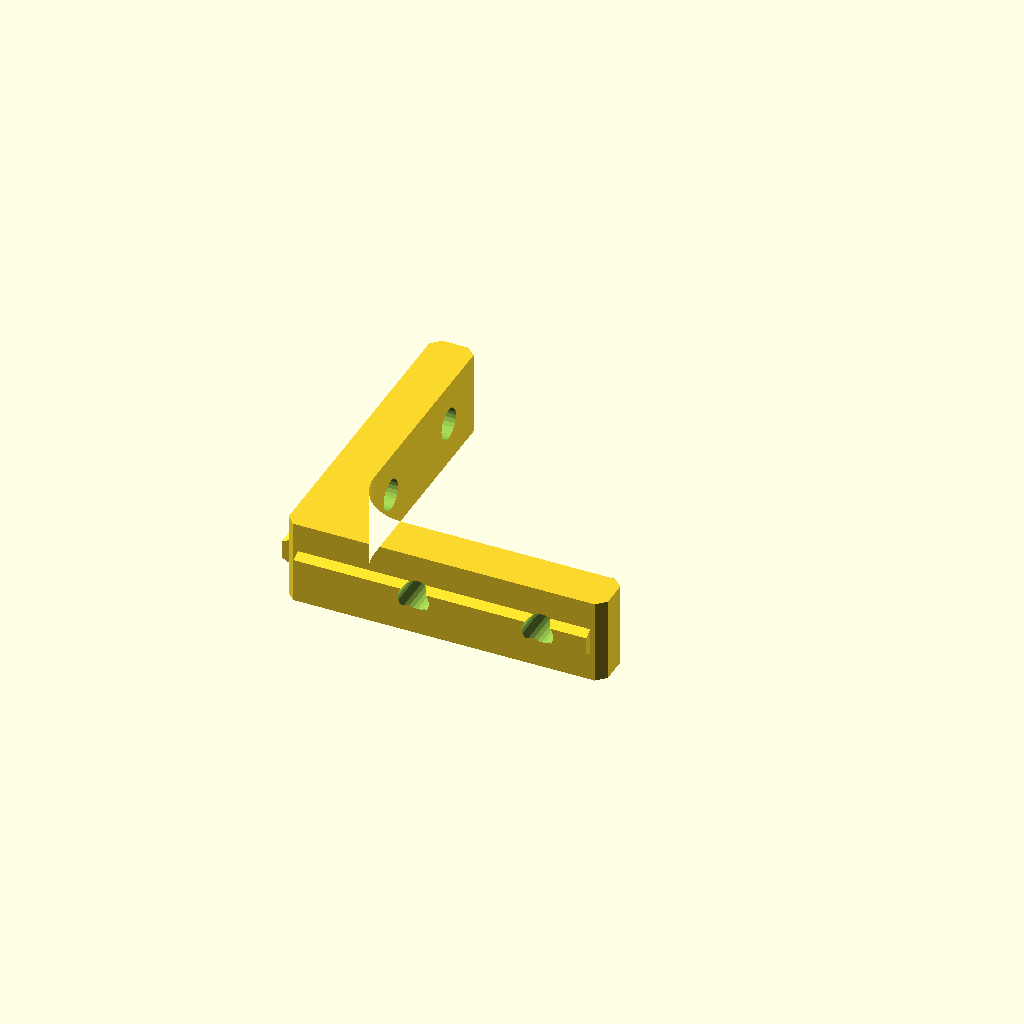
Cell 1: the model at its default parameters.
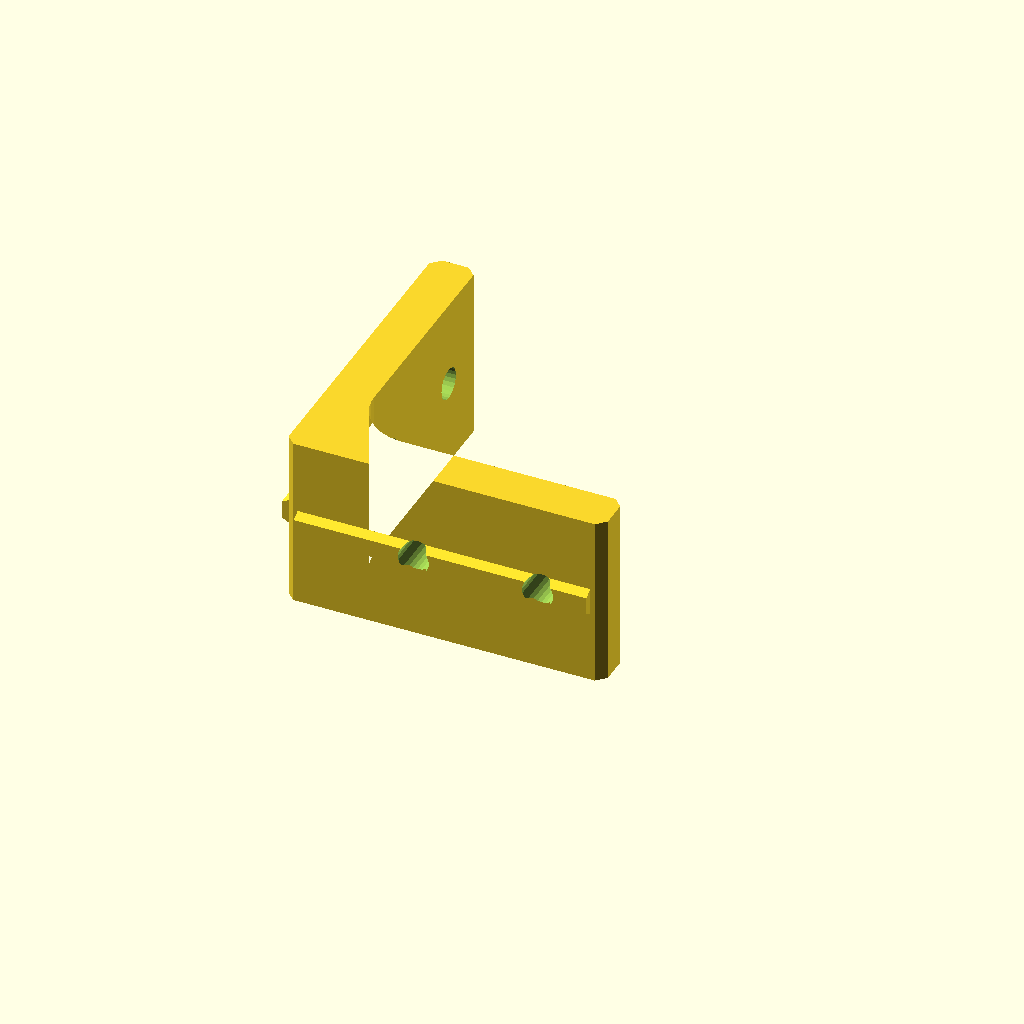
Cell 2 — ext set to 20, the other parameters unchanged.
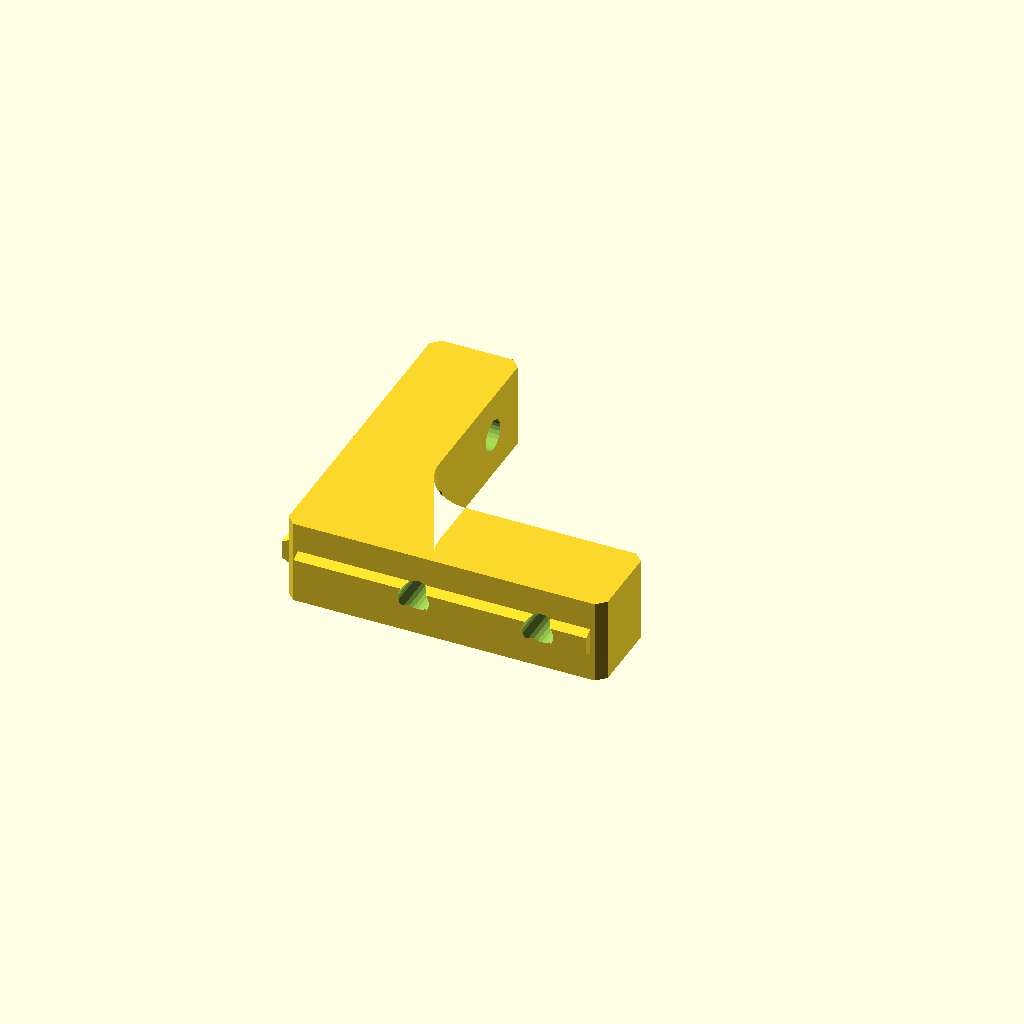
Cell 3 — plate_t set to 10, the other parameters unchanged.
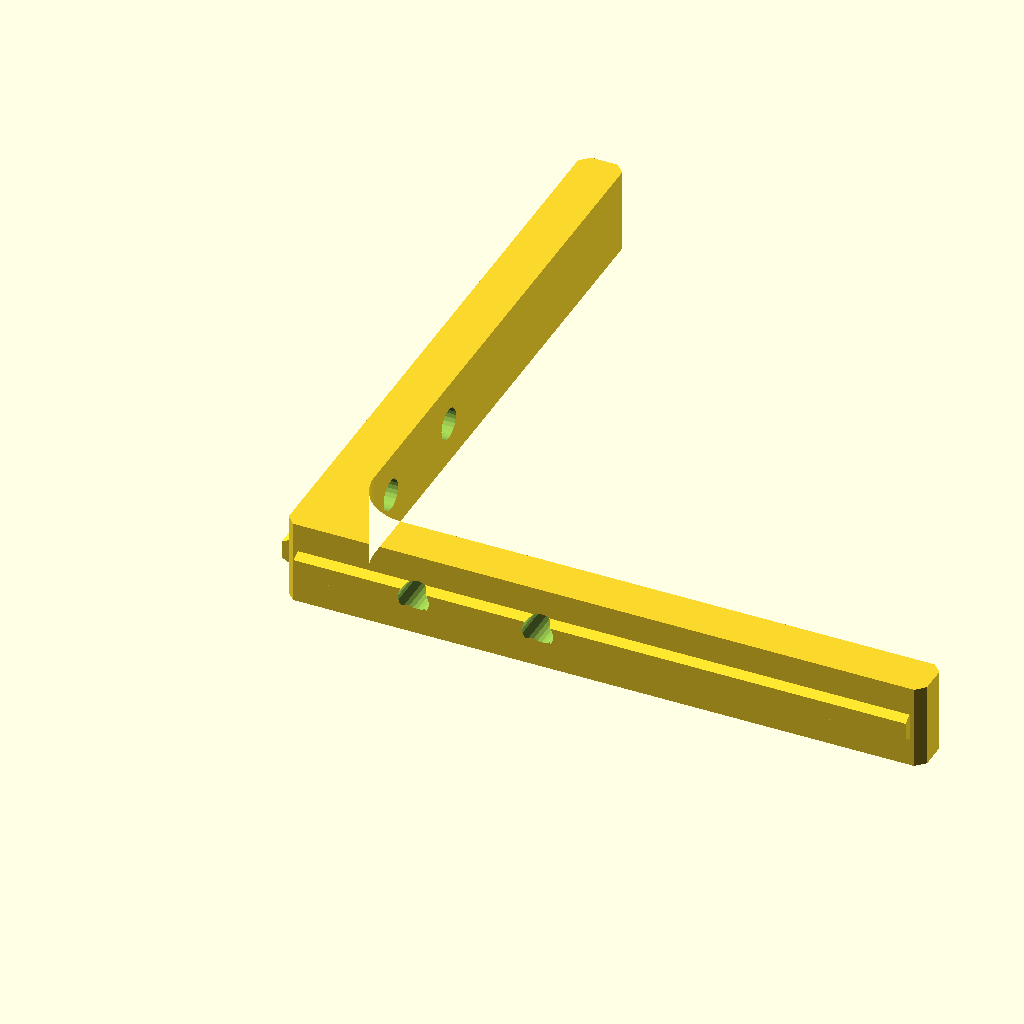
Cell 4 — leg set to 72, the other parameters unchanged.
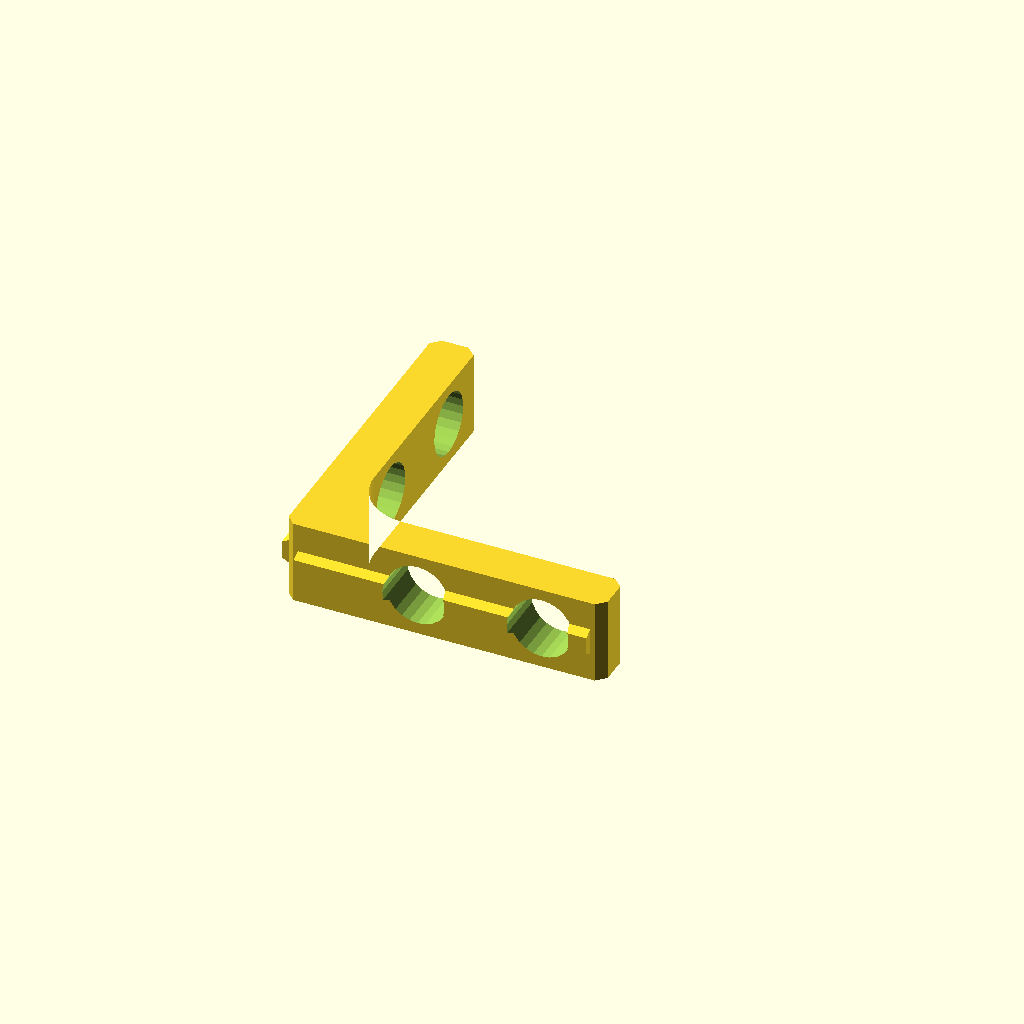
Cell 5: screw_d = 7 (everything else at default).
One fixed orthographic camera (rotation 55°, 0°, 25°; colour scheme Cornfield) for every cell.
Source of the model, 2026-10-31_dry_box_bracket.scad:
// 2026-10-31: inside corner bracket for the dry box's 1010 front frame. A 90 degree angle
// in each inside corner of the door opening: one leg on the horizontal member's inner face,
// one on the vertical's inner face, 2 M3 x 8 screws per leg into T-nuts in those slots
// (the outer slots carry the panel screws, the front face carries the foam seal).
// Symmetric, so all 4 corners take the same part. The bracket is 0.5 mm narrower than the
// extrusion depth: set it flush with the back face so it stays clear of the door and seal.
// Print on its side (the L profile on the bed): layers then run around the corner, and the
// screw holes print horizontal (small, they bridge fine). PLA, 0.2 mm, 4 walls, 40 %.
// Profile axes: x along the horizontal leg, y along the vertical leg, z across the
// extrusion depth. Units mm.

ext     = 10;      // 1010 extrusion width and depth
plate_t = 5.0;     // M3 x 8 reaches 8 - 5.0 = 3.0 past the face = tnut_tip in panels.scad
leg     = 36;      // leg length from the corner
w       = ext - 0.5;
screw_d = 3.5;     // M3 clearance
screw   = [15, 29];    // hole positions from the corner, both legs
fillet  = 6;       // inside fillet, kept clear of the nearest screw head (M3 head d 5.5)
edge_r  = 1;       // rounding on the leg ends and the outer corner
// alignment key: a rib down each leg's mounting face that drops into the slot opening
// (3.3 mm) and keeps the bracket centered and square. Tapered 3.0 -> 2.0 mm so it
// starts easily and its sideways overhang prints without support.
key_h   = 1.0;
key_w   = [3.0, 2.0];  // at the face, at the tip
key_end = 1.5;         // stop short of the leg end and of the rounded outer corner

module profile() {
    offset(r = edge_r) offset(delta = -edge_r) union() {
        square([leg, plate_t]);
        square([plate_t, leg]);
    }
    translate([plate_t, plate_t]) difference() {
        square(fillet);
        translate([fillet, fillet]) circle(r = fillet, $fn = 48);
    }
}

// key along x on the y = 0 face, protruding toward -y
module key() {
    hull() {
        translate([key_end, -0.01, (w - key_w[0]) / 2]) cube([leg - 2 * key_end, 0.01, key_w[0]]);
        translate([key_end, -key_h, (w - key_w[1]) / 2]) cube([leg - 2 * key_end, 0.01, key_w[1]]);
    }
}

difference() {
    union() {
        linear_extrude(w) profile();
        key();                                                 // horizontal leg
        multmatrix([[0, 1, 0, 0], [1, 0, 0, 0], [0, 0, 1, 0]]) key();   // vertical leg (x <-> y)
    }
    for (p = screw) {
        translate([p, -key_h - 1, w / 2]) rotate([-90, 0, 0]) cylinder(d = screw_d, h = plate_t + key_h + 2, $fn = 24);
        translate([-key_h - 1, p, w / 2]) rotate([0, 90, 0])  cylinder(d = screw_d, h = plate_t + key_h + 2, $fn = 24);
    }
}

echo(str("inside bracket ", leg, " x ", leg, " x ", w, " mm, plate ", plate_t,
         "; screws at ", screw, "; head clearance from fillet ",
         screw[0] - 5.5 / 2 - (plate_t + fillet), " mm"));
Customizer parameters (derived from the source; name, type, default, range or options):
ext: number, default 10
plate_t: number, default 5
leg: number, default 36
screw_d: number, default 3.5
screw: vector, default [15, 29]
fillet: number, default 6
edge_r: number, default 1
key_h: number, default 1
key_w: vector, default [3, 2]
key_end: number, default 1.5
